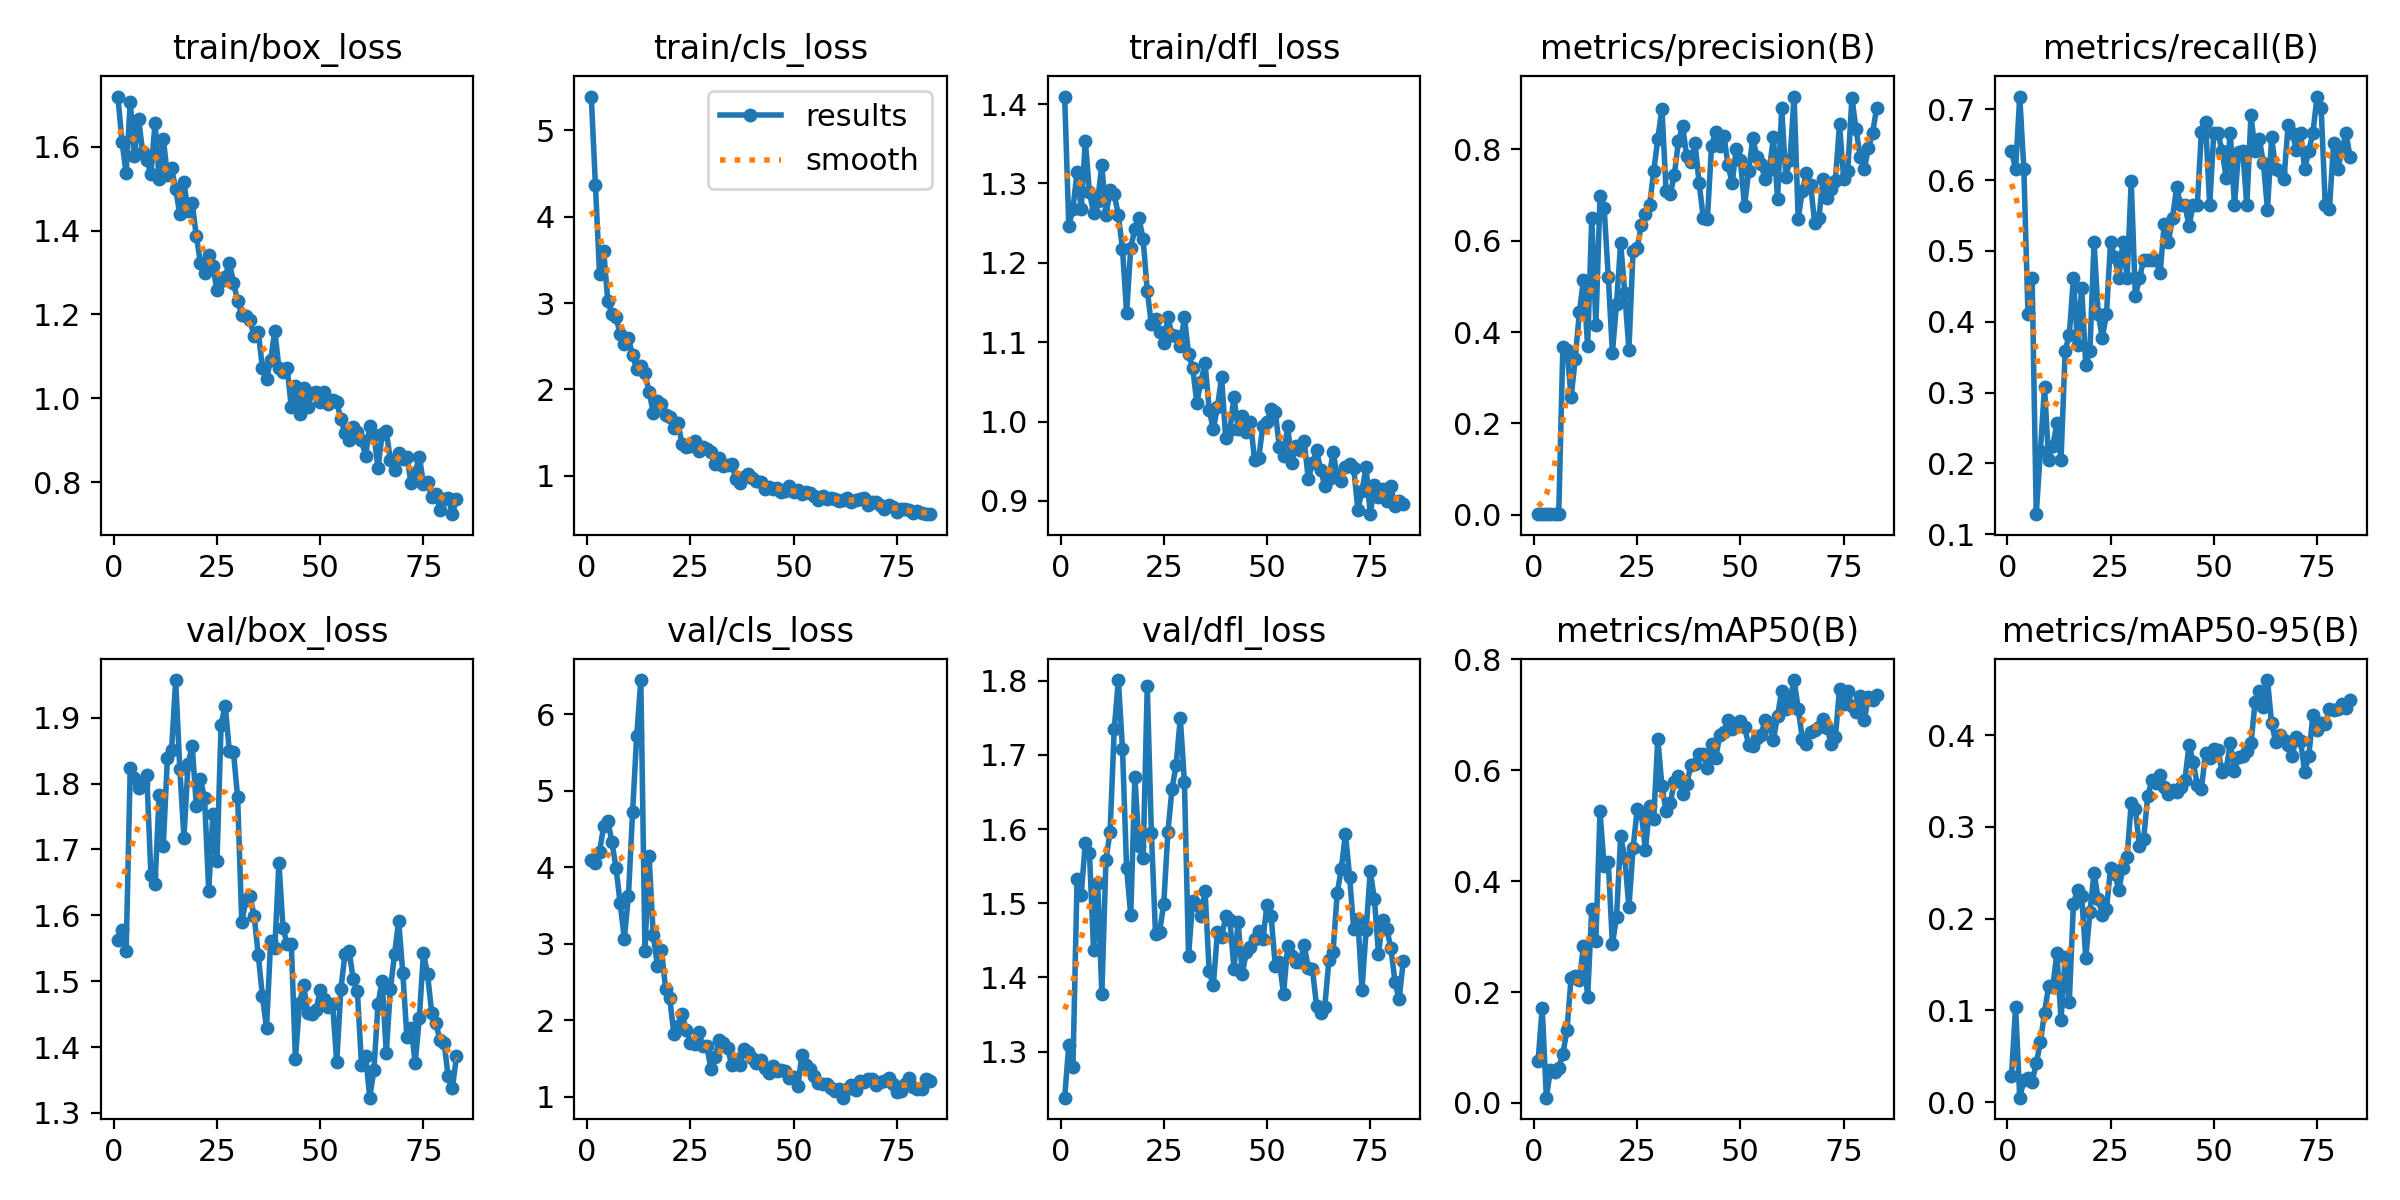

Data behind this chart, as committed beside it:
epoch, time, train/box_loss, train/cls_loss, train/dfl_loss, metrics/precision(B), metrics/recall(B), metrics/mAP50(B), metrics/mAP50-95(B), val/box_loss, val/cls_loss, val/dfl_loss, lr/pg0, lr/pg1, lr/pg2
1, 3.762, 1.72, 5.389, 1.41, 0.00167, 0.641, 0.07552, 0.02825, 1.563, 4.09, 1.238, 0.0002, 0.0002, 0.0002
2, 5.897, 1.612, 4.37, 1.246, 0.0016, 0.6154, 0.1719, 0.1037, 1.577, 4.056, 1.309, 0.0004158, 0.0004158, 0.0004158
3, 7.935, 1.537, 3.34, 1.268, 0.00187, 0.7179, 0.00957, 0.00504, 1.545, 4.203, 1.279, 0.0006273, 0.0006273, 0.0006273
4, 9.921, 1.707, 3.606, 1.314, 0.0016, 0.6154, 0.06032, 0.02398, 1.824, 4.531, 1.532, 0.0008345, 0.0008345, 0.0008345
5, 11.95, 1.579, 3.027, 1.267, 0.00107, 0.4103, 0.05612, 0.02632, 1.808, 4.608, 1.512, 0.001037, 0.001037, 0.001037
6, 13.97, 1.667, 2.873, 1.354, 0.0012, 0.4615, 0.06342, 0.02245, 1.793, 4.326, 1.581, 0.001236, 0.001236, 0.001236
7, 16, 1.588, 2.838, 1.289, 0.3668, 0.1282, 0.08793, 0.04238, 1.799, 3.989, 1.568, 0.00143, 0.00143, 0.00143
8, 18.16, 1.568, 2.64, 1.263, 0.3606, 0.2172, 0.1318, 0.06528, 1.814, 3.525, 1.437, 0.001619, 0.001619, 0.001619
9, 20.24, 1.535, 2.523, 1.278, 0.257, 0.3077, 0.2262, 0.09741, 1.661, 3.066, 1.527, 0.001805, 0.001805, 0.001805
10, 22.3, 1.657, 2.593, 1.323, 0.3416, 0.2051, 0.2286, 0.1268, 1.647, 3.624, 1.377, 0.001822, 0.001822, 0.001822
11, 24.37, 1.523, 2.395, 1.26, 0.4429, 0.2245, 0.2223, 0.1261, 1.783, 4.714, 1.559, 0.001802, 0.001802, 0.001802
12, 26.43, 1.619, 2.238, 1.291, 0.515, 0.2564, 0.2832, 0.1623, 1.706, 5.711, 1.597, 0.001782, 0.001782, 0.001782
13, 28.43, 1.532, 2.266, 1.287, 0.3694, 0.2051, 0.191, 0.09005, 1.839, 6.445, 1.734, 0.001762, 0.001762, 0.001762
14, 30.52, 1.55, 2.187, 1.26, 0.65, 0.359, 0.349, 0.1582, 1.85, 2.897, 1.801, 0.001743, 0.001743, 0.001743
15, 32.58, 1.499, 1.975, 1.217, 0.4144, 0.3811, 0.2924, 0.1094, 1.957, 4.138, 1.708, 0.001723, 0.001723, 0.001723
16, 34.7, 1.439, 1.733, 1.137, 0.6972, 0.4615, 0.5263, 0.216, 1.822, 3.118, 1.547, 0.001703, 0.001703, 0.001703
17, 36.66, 1.515, 1.867, 1.219, 0.6717, 0.3674, 0.4266, 0.2316, 1.718, 2.712, 1.484, 0.001683, 0.001683, 0.001683
18, 38.69, 1.446, 1.833, 1.243, 0.5216, 0.4475, 0.4345, 0.2243, 1.829, 2.919, 1.67, 0.001663, 0.001663, 0.001663
19, 40.79, 1.465, 1.704, 1.256, 0.3548, 0.3386, 0.2864, 0.1572, 1.857, 2.409, 1.577, 0.001644, 0.001644, 0.001644
20, 42.88, 1.387, 1.675, 1.23, 0.4621, 0.359, 0.3356, 0.207, 1.766, 2.287, 1.561, 0.001624, 0.001624, 0.001624
21, 44.87, 1.322, 1.559, 1.165, 0.5946, 0.5128, 0.4807, 0.2501, 1.806, 1.815, 1.793, 0.001604, 0.001604, 0.001604
22, 46.9, 1.298, 1.609, 1.123, 0.4852, 0.4109, 0.4411, 0.2211, 1.777, 1.916, 1.595, 0.001584, 0.001584, 0.001584
23, 48.97, 1.341, 1.368, 1.129, 0.3615, 0.3776, 0.3528, 0.2044, 1.637, 2.079, 1.458, 0.001564, 0.001564, 0.001564
24, 51, 1.315, 1.337, 1.113, 0.5776, 0.4103, 0.4589, 0.2102, 1.753, 1.871, 1.462, 0.001545, 0.001545, 0.001545
25, 53.01, 1.257, 1.343, 1.099, 0.5837, 0.5128, 0.5293, 0.255, 1.683, 1.705, 1.5, 0.001525, 0.001525, 0.001525
26, 55.05, 1.279, 1.409, 1.132, 0.635, 0.4908, 0.5226, 0.249, 1.889, 1.687, 1.596, 0.001505, 0.001505, 0.001505
27, 57.1, 1.29, 1.292, 1.109, 0.6592, 0.4615, 0.4565, 0.2317, 1.918, 1.847, 1.655, 0.001485, 0.001485, 0.001485
28, 59.07, 1.324, 1.338, 1.108, 0.6777, 0.5128, 0.535, 0.255, 1.849, 1.666, 1.686, 0.001465, 0.001465, 0.001465
29, 61.11, 1.276, 1.315, 1.096, 0.7519, 0.4615, 0.5122, 0.2672, 1.848, 1.656, 1.75, 0.001446, 0.001446, 0.001446
30, 63.15, 1.233, 1.28, 1.132, 0.8235, 0.5984, 0.6565, 0.326, 1.779, 1.354, 1.664, 0.001426, 0.001426, 0.001426
31, 65.15, 1.199, 1.134, 1.085, 0.8893, 0.4359, 0.5708, 0.319, 1.59, 1.517, 1.429, 0.001406, 0.001406, 0.001406
32, 67.17, 1.197, 1.206, 1.068, 0.71, 0.4615, 0.526, 0.2786, 1.623, 1.739, 1.504, 0.001386, 0.001386, 0.001386
33, 69.18, 1.186, 1.112, 1.023, 0.7013, 0.4872, 0.5402, 0.2866, 1.629, 1.699, 1.498, 0.001366, 0.001366, 0.001366
34, 71.14, 1.149, 1.125, 1.05, 0.7444, 0.4872, 0.5782, 0.3336, 1.599, 1.638, 1.483, 0.001347, 0.001347, 0.001347
35, 73.2, 1.158, 1.139, 1.074, 0.8179, 0.4872, 0.5894, 0.3509, 1.54, 1.413, 1.517, 0.001327, 0.001327, 0.001327
36, 75.24, 1.073, 0.9665, 1.015, 0.8516, 0.4872, 0.557, 0.3481, 1.477, 1.491, 1.408, 0.001307, 0.001307, 0.001307
37, 77.24, 1.046, 0.9188, 0.9905, 0.785, 0.4682, 0.5756, 0.3562, 1.429, 1.406, 1.389, 0.001287, 0.001287, 0.001287
38, 79.23, 1.091, 0.9913, 1.018, 0.7724, 0.5385, 0.6085, 0.3437, 1.561, 1.621, 1.461, 0.001267, 0.001267, 0.001267
39, 81.16, 1.161, 1.023, 1.056, 0.8145, 0.5128, 0.6104, 0.3358, 1.55, 1.584, 1.454, 0.001248, 0.001248, 0.001248
40, 83.18, 1.073, 0.9789, 0.979, 0.7269, 0.5462, 0.6301, 0.3397, 1.68, 1.506, 1.482, 0.001228, 0.001228, 0.001228
41, 85.15, 1.062, 0.9378, 0.9888, 0.6503, 0.5897, 0.629, 0.338, 1.58, 1.443, 1.477, 0.001208, 0.001208, 0.001208
42, 87.16, 1.072, 0.9309, 1.031, 0.6466, 0.5641, 0.6039, 0.343, 1.557, 1.473, 1.412, 0.001188, 0.001188, 0.001188
43, 89.22, 0.979, 0.8528, 0.9908, 0.8069, 0.5641, 0.6473, 0.3509, 1.557, 1.377, 1.475, 0.001168, 0.001168, 0.001168
44, 91.34, 1.03, 0.8697, 1.007, 0.8393, 0.5357, 0.6212, 0.3894, 1.382, 1.314, 1.405, 0.001149, 0.001149, 0.001149
45, 93.38, 0.9619, 0.8433, 0.9872, 0.8066, 0.5641, 0.663, 0.3708, 1.468, 1.397, 1.434, 0.001129, 0.001129, 0.001129
46, 95.43, 1.026, 0.8549, 0.9989, 0.8305, 0.5641, 0.6697, 0.3458, 1.494, 1.336, 1.442, 0.001109, 0.001109, 0.001109
47, 97.48, 0.9797, 0.8099, 0.9515, 0.7651, 0.6681, 0.69, 0.3412, 1.452, 1.35, 1.452, 0.001089, 0.001089, 0.001089
48, 99.54, 1.012, 0.8209, 0.9542, 0.7267, 0.6818, 0.6738, 0.3808, 1.451, 1.339, 1.463, 0.001069, 0.001069, 0.001069
49, 101.5, 1.016, 0.8805, 0.995, 0.8012, 0.5641, 0.6851, 0.3754, 1.456, 1.242, 1.451, 0.00105, 0.00105, 0.00105
50, 103.6, 0.991, 0.817, 0.9998, 0.7763, 0.6667, 0.6891, 0.3848, 1.486, 1.25, 1.498, 0.00103, 0.00103, 0.00103
51, 105.6, 1.014, 0.8309, 1.016, 0.6754, 0.6667, 0.6779, 0.3842, 1.473, 1.138, 1.483, 0.00101, 0.00101, 0.00101
52, 107.7, 0.987, 0.7936, 1.013, 0.7525, 0.641, 0.6457, 0.3598, 1.46, 1.541, 1.415, 0.0009902, 0.0009902, 0.0009902
53, 109.7, 0.997, 0.8089, 0.9674, 0.8247, 0.6034, 0.6432, 0.3626, 1.466, 1.408, 1.421, 0.0009704, 0.0009704, 0.0009704
54, 111.7, 0.9901, 0.8065, 0.9567, 0.7834, 0.6667, 0.6578, 0.3914, 1.377, 1.354, 1.378, 0.0009506, 0.0009506, 0.0009506
55, 113.8, 0.9517, 0.7635, 0.9938, 0.7673, 0.5641, 0.6641, 0.3607, 1.488, 1.264, 1.442, 0.0009308, 0.0009308, 0.0009308
56, 115.8, 0.9163, 0.7204, 0.9482, 0.7351, 0.6403, 0.6908, 0.3758, 1.542, 1.183, 1.429, 0.000911, 0.000911, 0.000911
57, 117.8, 0.9003, 0.7615, 0.9696, 0.7552, 0.641, 0.6804, 0.3767, 1.546, 1.161, 1.421, 0.0008912, 0.0008912, 0.0008912
58, 119.9, 0.9306, 0.7272, 0.9639, 0.8263, 0.5641, 0.6553, 0.3828, 1.503, 1.166, 1.421, 0.0008714, 0.0008714, 0.0008714
59, 122, 0.92, 0.7449, 0.976, 0.692, 0.6914, 0.6982, 0.3912, 1.485, 1.114, 1.444, 0.0008516, 0.0008516, 0.0008516
60, 124, 0.9005, 0.7353, 0.9272, 0.8898, 0.641, 0.7432, 0.4356, 1.373, 1.077, 1.413, 0.0008318, 0.0008318, 0.0008318
... 23 more rows
